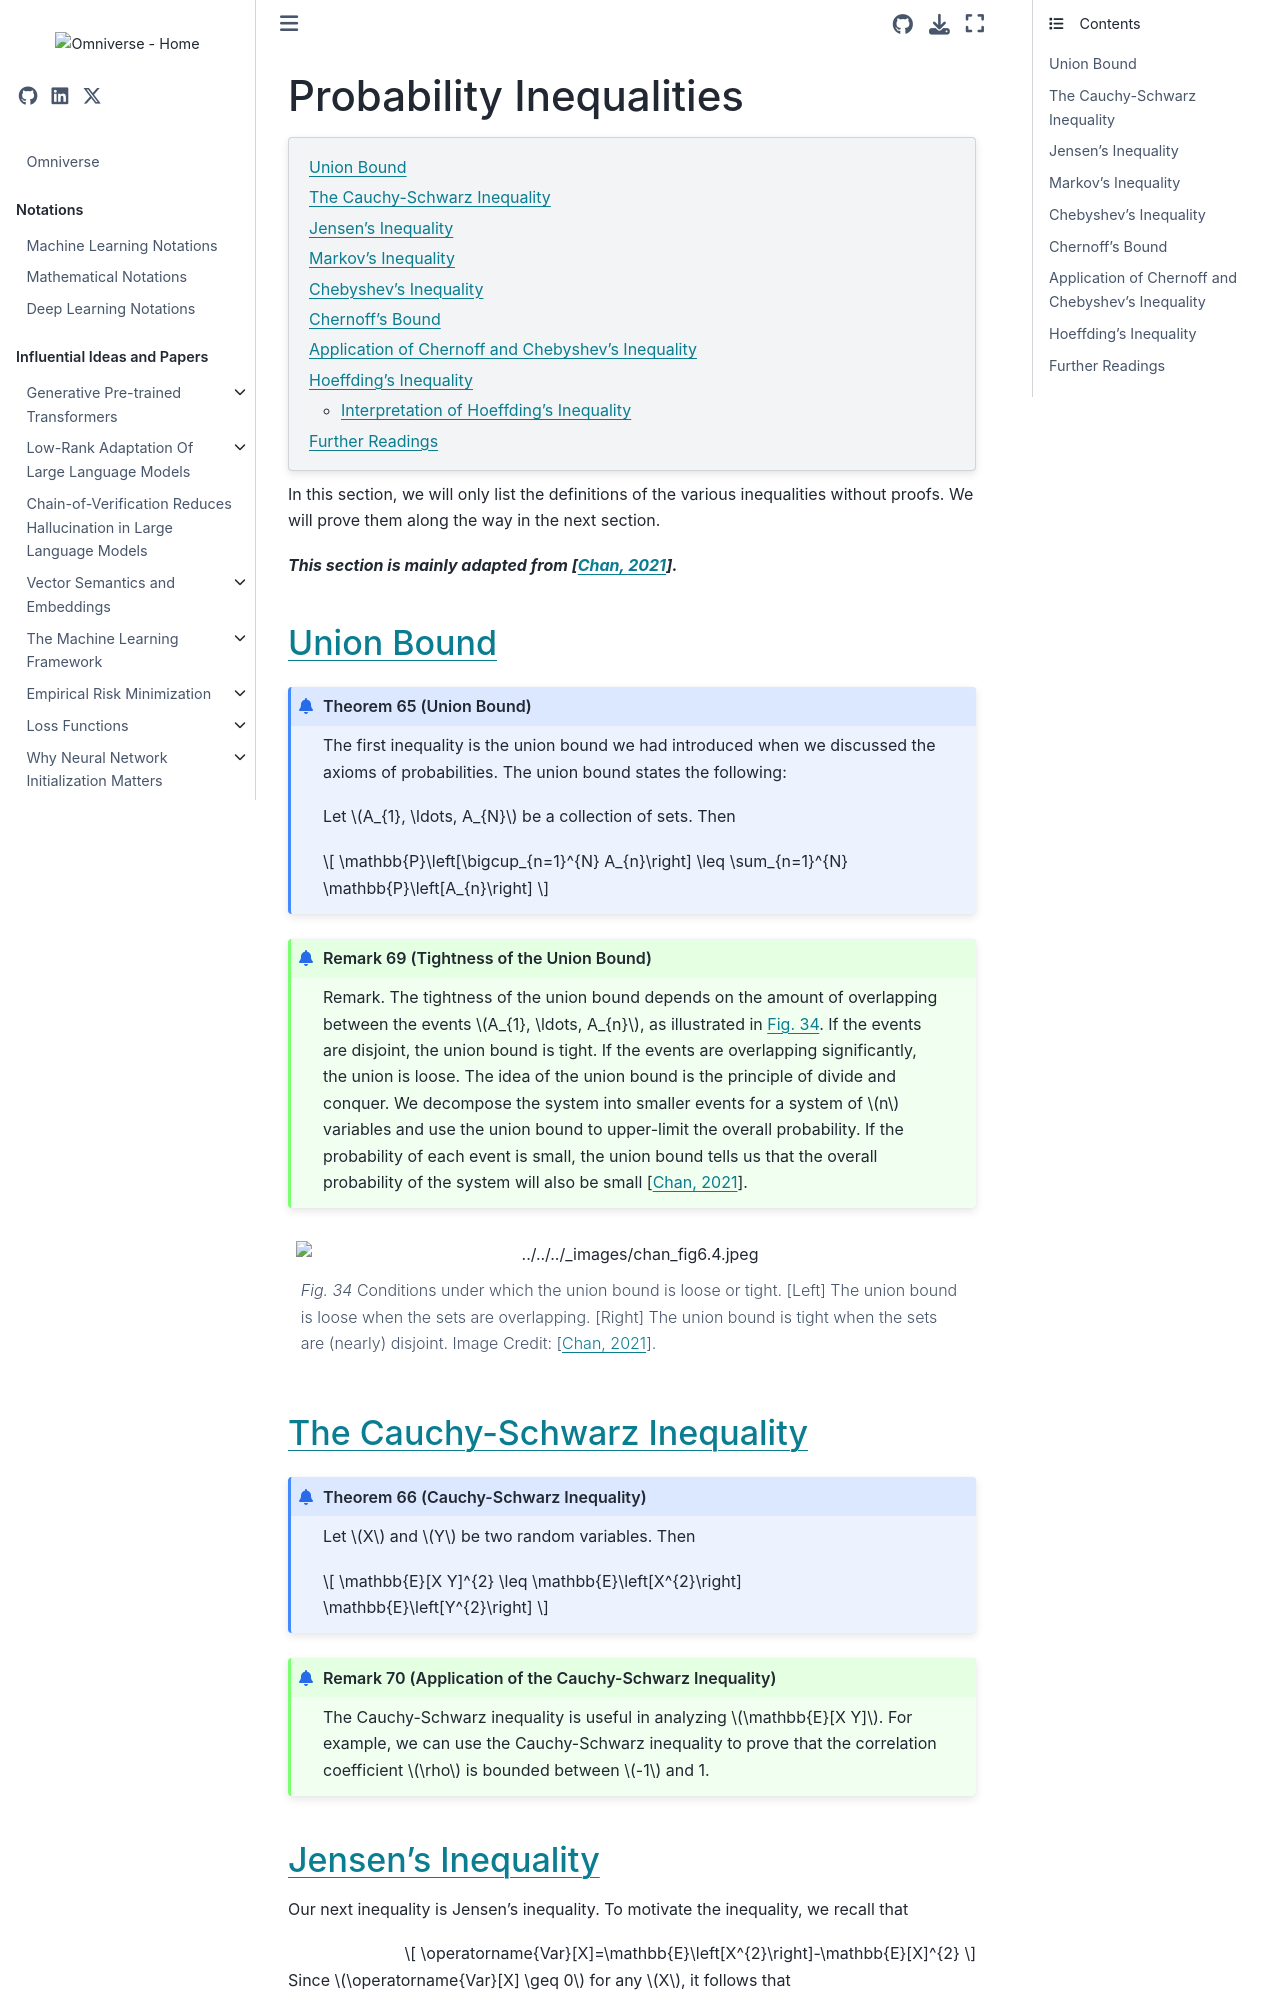

repository: gao-hongnan/omniverse · page: probability_theory/06_sample_statistics/0602_probability_inequalities/concept.html · generator: jekyll

# Probability Inequalities

```{contents}
:local:
```

In this section, we will only list the definitions of the various inequalities
without proofs. We will prove them along the way in the next section.

**_This section is mainly adapted from {cite}`chan_2021`._**

## Union Bound

```{prf:theorem} Union Bound
:label: theorem:union_bound

The first inequality is the union bound we had introduced when we discussed the axioms of probabilities. The union bound states the following:

Let $A_{1}, \ldots, A_{N}$ be a collection of sets. Then

$$
\mathbb{P}\left[\bigcup_{n=1}^{N} A_{n}\right] \leq \sum_{n=1}^{N} \mathbb{P}\left[A_{n}\right]
$$
```

```{prf:remark} Tightness of the Union Bound
:label: remark:union_bound_tightness

Remark. The tightness of the union bound depends on the amount of overlapping between the events $A_{1}, \ldots, A_{n}$, as illustrated in {numref}`union_bound`. If the events are disjoint, the union bound is tight. If the events are overlapping significantly, the union is loose. The idea of the union bound is the principle of divide and conquer. We decompose the system into smaller events for a system of $n$ variables and use the union bound to upper-limit the overall probability. If the probability of each event is small, the union bound tells us that the overall probability of the system will also be small {cite}`chan_2021`.
```

```{figure} ../assets/chan_fig6.4.jpeg
---
name: union_bound
---
Conditions under which the union bound is loose or tight. [Left] The union bound is loose when the sets are overlapping. [Right] The union bound is tight when the sets are (nearly) disjoint. Image Credit: {cite}`chan_2021`.
```

## The Cauchy-Schwarz Inequality

```{prf:theorem} Cauchy-Schwarz Inequality
:label: theorem:cauchy_schwarz

Let $X$ and $Y$ be two random variables. Then

$$
\mathbb{E}[X Y]^{2} \leq \mathbb{E}\left[X^{2}\right] \mathbb{E}\left[Y^{2}\right]
$$
```

```{prf:remark} Application of the Cauchy-Schwarz Inequality
:label: remark:cauchy_schwarz

The Cauchy-Schwarz inequality is useful in analyzing $\mathbb{E}[X Y]$. For example, we can use the Cauchy-Schwarz inequality to prove that the correlation coefficient $\rho$ is bounded between $-1$ and 1.
```
